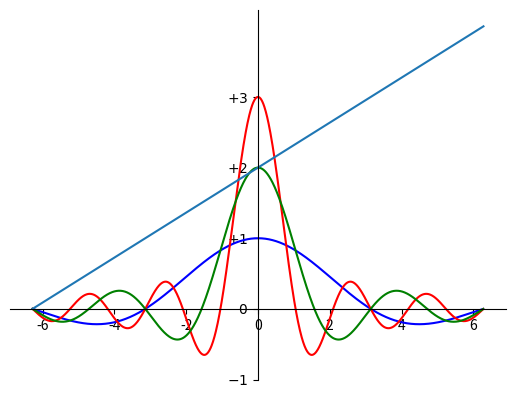

Write Python code to recreate this figure.
import numpy as np
import matplotlib.pyplot as plt

x = np.arange(-2*np.pi,2*np.pi,0.01)
y1 = np.sin(x)/x
y2 = np.sin(3*x)/x
y3 = np.sin(2*x)/x

plt.plot(x,y1,color='b')
plt.plot(x,y2,color='r')
plt.plot(x,y3,color='g')
plt.plot([-2*np.pi, -np.pi, 0, np.pi, 2*np.pi],[r's-2\pi$',r'$-\pi$','$0$',r'$+\pi$',r'$+2\pi$'])
plt.yticks([-1,0,+1,+2,+3],[r'$-1$',r'$0$',r'$+1$',r'$+2$',r'$+3$'])

ax = plt.gca()

ax.spines['right'].set_color('none')
ax.spines['top'].set_color('none')
ax.xaxis.set_ticks_position('bottom')
ax.spines['bottom'].set_position(('data',0))
ax.yaxis.set_ticks_position('left')
ax.spines['left'].set_position(('data',0))

plt.show()
